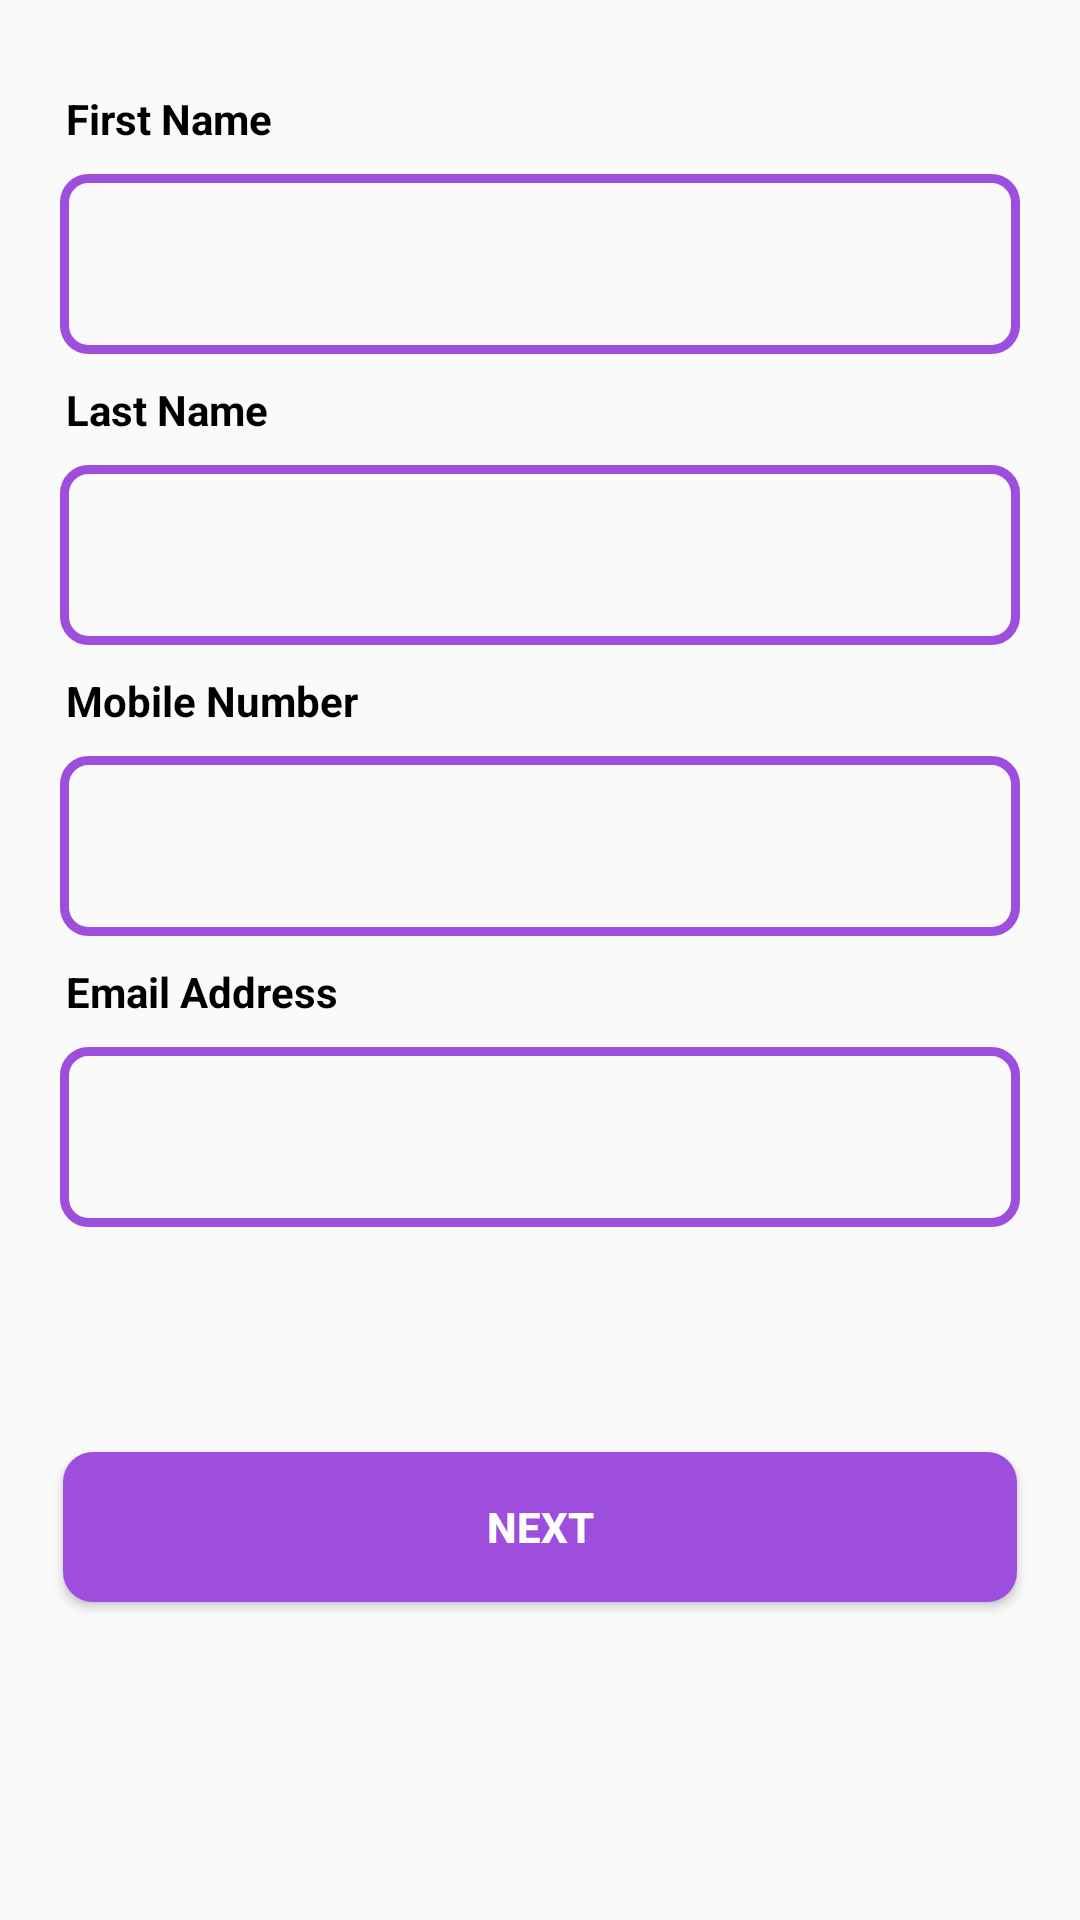

Layout XML and referenced resources for this Android screen:
<!-- AndroidManifest.xml: activity theme Theme.AppCompat.Light.NoActionBar -->
<!-- res/layout/activity_sign_up.xml -->
<?xml version="1.0" encoding="utf-8"?>
<androidx.core.widget.NestedScrollView xmlns:android="http://schemas.android.com/apk/res/android"
    xmlns:app="http://schemas.android.com/apk/res-auto"
    xmlns:tools="http://schemas.android.com/tools"
    android:layout_width="match_parent"
    android:layout_height="match_parent"
    tools:context=".SignUpActivity">

    <androidx.constraintlayout.widget.ConstraintLayout
        android:layout_width="match_parent"
        android:layout_height="match_parent">

        <RelativeLayout
            android:id="@+id/page_1"
            android:layout_width="match_parent"
            android:layout_height="match_parent"
            android:orientation="vertical"
            android:visibility="visible"
            app:layout_constraintBottom_toBottomOf="parent"
            app:layout_constraintEnd_toEndOf="parent"
            app:layout_constraintStart_toStartOf="parent"
            app:layout_constraintTop_toTopOf="parent">

            <TextView
                android:id="@+id/tv_first_name"
                android:layout_width="wrap_content"
                android:layout_height="wrap_content"
                android:layout_marginStart="22dp"
                android:layout_marginTop="30dp"
                android:text="First Name"
                android:textColor="@color/black"
                android:textSize="14sp"
                android:textStyle="bold" />

            <EditText
                android:id="@+id/et_first_name"
                android:layout_width="match_parent"
                android:layout_height="60dp"
                android:layout_below="@id/tv_first_name"
                android:layout_marginStart="20dp"
                android:layout_marginTop="9dp"
                android:layout_marginEnd="20dp"
                android:background="@drawable/edit_text_stroke_design"
                android:padding="5dp" />

            <TextView
                android:id="@+id/tv_last_name"
                android:layout_width="wrap_content"
                android:layout_height="wrap_content"
                android:layout_below="@id/et_first_name"
                android:layout_marginStart="22dp"
                android:layout_marginTop="9dp"
                android:text="Last Name"
                android:textColor="@color/black"
                android:textSize="14sp"
                android:textStyle="bold" />

            <EditText
                android:id="@+id/et_last_name"
                android:layout_width="match_parent"
                android:layout_height="60dp"
                android:layout_below="@id/tv_last_name"
                android:layout_marginStart="20dp"
                android:layout_marginTop="9dp"
                android:layout_marginEnd="20dp"
                android:background="@drawable/edit_text_stroke_design"
                android:padding="5dp" />

            <TextView
                android:id="@+id/tv_mPhone"
                android:layout_width="wrap_content"
                android:layout_height="wrap_content"
                android:layout_below="@id/et_last_name"
                android:layout_marginStart="22dp"
                android:layout_marginTop="9dp"
                android:text="Mobile Number"
                android:textColor="@color/black"
                android:textSize="14sp"
                android:textStyle="bold" />

            <EditText
                android:id="@+id/et_mPhone"
                android:layout_width="match_parent"
                android:layout_height="60dp"
                android:layout_below="@id/tv_mPhone"
                android:layout_marginStart="20dp"
                android:layout_marginTop="9dp"
                android:layout_marginEnd="20dp"
                android:background="@drawable/edit_text_stroke_design"
                android:inputType="phone"
                android:padding="5dp" />

            <TextView
                android:id="@+id/tv_mEmail"
                android:layout_width="wrap_content"
                android:layout_height="wrap_content"
                android:layout_below="@id/et_mPhone"
                android:layout_marginStart="22dp"
                android:layout_marginTop="9dp"
                android:text="Email Address"
                android:textColor="@color/black"
                android:textSize="14sp"
                android:textStyle="bold" />

            <EditText
                android:id="@+id/et_mEmail"
                android:layout_width="match_parent"
                android:layout_height="60dp"
                android:layout_below="@id/tv_mEmail"
                android:layout_marginStart="20dp"
                android:layout_marginTop="9dp"
                android:layout_marginEnd="20dp"
                android:background="@drawable/edit_text_stroke_design"
                android:inputType="textEmailAddress"
                android:padding="5dp" />

            <Button
                android:id="@+id/btn_next_1"
                android:layout_width="match_parent"
                android:layout_height="50dp"
                android:layout_below="@id/et_mEmail"
                android:layout_marginStart="21dp"
                android:layout_marginTop="75dp"
                android:layout_marginEnd="21dp"
                android:layout_marginBottom="10dp"
                android:background="@drawable/btn_solid_design"
                android:onClick="Next_1"
                android:text="next"
                android:textColor="@color/white"
                android:textStyle="bold" />
        </RelativeLayout>

        <RelativeLayout
            android:id="@+id/page_2"
            android:layout_width="match_parent"
            android:layout_height="match_parent"
            android:orientation="vertical"
            android:visibility="gone"
            app:layout_constraintBottom_toBottomOf="parent"
            app:layout_constraintEnd_toEndOf="parent"
            app:layout_constraintStart_toStartOf="parent"
            app:layout_constraintTop_toTopOf="parent">

            <TextView
                android:id="@+id/tv_city"
                android:layout_width="wrap_content"
                android:layout_height="wrap_content"
                android:layout_marginStart="22dp"
                android:layout_marginTop="30dp"
                android:text="Your City"
                android:textColor="@color/black"
                android:textSize="14sp"
                android:textStyle="bold" />

            <EditText
                android:id="@+id/et_city"
                android:layout_width="match_parent"
                android:layout_height="60dp"
                android:layout_below="@id/tv_city"
                android:layout_marginStart="20dp"
                android:layout_marginTop="9dp"
                android:layout_marginEnd="20dp"
                android:background="@drawable/edit_text_stroke_design"
                android:padding="5dp" />

            <TextView
                android:id="@+id/tv_bvn"
                android:layout_width="wrap_content"
                android:layout_height="wrap_content"
                android:layout_below="@id/et_city"
                android:layout_marginStart="22dp"
                android:layout_marginTop="9dp"
                android:text="Bank Verification Number (BVN)"
                android:textColor="@color/black"
                android:textSize="14sp"
                android:textStyle="bold" />

            <EditText
                android:id="@+id/et_bvn"
                android:layout_width="match_parent"
                android:layout_height="60dp"
                android:layout_below="@id/tv_bvn"
                android:layout_marginStart="20dp"
                android:layout_marginTop="9dp"
                android:layout_marginEnd="20dp"
                android:background="@drawable/edit_text_stroke_design"
                android:inputType="number"
                android:padding="5dp" />

            <TextView
                android:id="@+id/tv_notice"
                android:layout_width="match_parent"
                android:layout_height="wrap_content"
                android:layout_below="@id/radioGroup"
                android:layout_marginStart="22dp"
                android:layout_marginTop="50dp"
                android:layout_marginEnd="22dp"
                android:text="@string/notice"
                android:textAlignment="center"
                android:textColor="@color/black"
                android:textSize="14sp" />

            <Button
                android:id="@+id/btn_submit"
                android:layout_width="match_parent"
                android:layout_height="50dp"
                android:layout_below="@id/tv_notice"
                android:layout_marginStart="21dp"
                android:layout_marginTop="55dp"
                android:layout_marginEnd="21dp"
                android:layout_marginBottom="10dp"
                android:background="@drawable/btn_solid_design"
                android:onClick="Submit"
                android:text="submit application"
                android:textColor="@color/white"
                android:textStyle="bold" />

            <RadioGroup
                android:id="@+id/radioGroup"
                android:layout_width="wrap_content"
                android:layout_height="wrap_content"
                android:layout_below="@id/et_bvn"
                android:layout_marginStart="22dp"
                android:layout_marginTop="50dp">

                <RadioButton
                    android:id="@+id/radio1"
                    android:layout_width="wrap_content"
                    android:layout_height="wrap_content"
                    android:text="I have my own bike/motorcycle." />

                <RadioButton
                    android:id="@+id/radio2"
                    android:layout_width="wrap_content"
                    android:layout_height="wrap_content"
                    android:text="I do not have my own bike/motorcycle." />
            </RadioGroup>

        </RelativeLayout>

    </androidx.constraintlayout.widget.ConstraintLayout>
</androidx.core.widget.NestedScrollView>
<!-- resources referenced by this layout -->
<resources>
  <color name="black">#FF000000</color>
  <color name="white">#FFFFFFFF</color>
  <!-- drawable btn_solid_design (drawable) -->
  <?xml version="1.0" encoding="utf-8"?>
  <shape xmlns:android="http://schemas.android.com/apk/res/android"
      android:shape="rectangle">
      <solid android:color="#9D4EDD" />
      <corners android:radius="10dp" />
      
      
      
      
  
      <size android:height="50dp" />
  
  </shape>
  <!-- drawable edit_text_stroke_design (drawable) -->
  <?xml version="1.0" encoding="utf-8"?>
  <shape xmlns:android="http://schemas.android.com/apk/res/android">
  
      <stroke
          android:width="3dp"
          android:color="@color/purple_700" />
      <corners android:radius="8dp" />
  
      <size android:width="60dp" />
  
  </shape>
  <string name="notice">Submit your application. We will notify you via your email when to come for your verification and account activation.</string>
  <color name="purple_700">#9D4EDD</color>
</resources>
